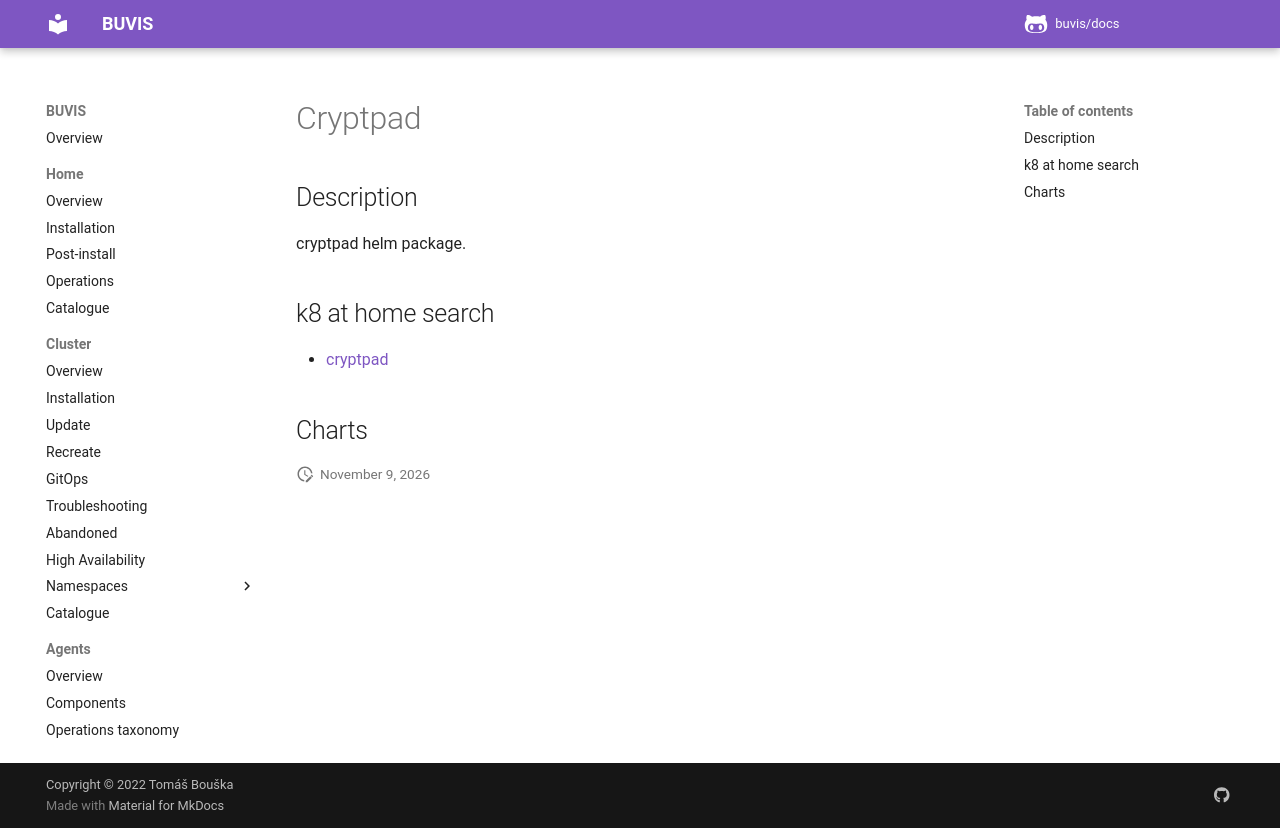

repository: buvis/docs · page: cluster/catalogue/cryptpad/index.html · generator: mkdocs

# Cryptpad

## Description

cryptpad helm package.

## k8 at home search

- [cryptpad](https://nanne.dev/k8s-at-home-search/#/cryptpad)

## Charts
